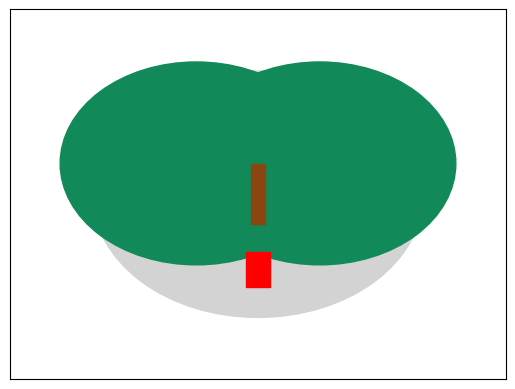

Reproduce this figure in Python.
import numpy as np
import matplotlib.pyplot as plt

def plot_chernoff_face(features):
    fig, ax = plt.subplots()

    # Set axis limits
    ax.set_xlim(-1.5, 1.5)
    ax.set_ylim(-1.5, 1.5)

    # Draw face outline
    face_outline = plt.Circle((0, 0), 1, color='lightgray', fill=True)
    ax.add_patch(face_outline)

    # Extract features
    eye_size = features[0]
    eye_spacing = features[1]
    eye_height = features[2]
    eye_color = tuple(features[3:6])  # Use a tuple for RGB color
    eye1_x = -eye_spacing / 2
    eye2_x = eye_spacing / 2

    # Draw eyes
    eye1 = plt.Circle((eye1_x, 0.25), eye_size, color=eye_color, fill=True)
    eye2 = plt.Circle((eye2_x, 0.25), eye_size, color=eye_color, fill=True)

    # Draw nose
    nose_height = features[6]
    nose_width = features[7]
    nose = plt.Rectangle((-nose_width / 2, -nose_height / 2), nose_width, nose_height, color='saddlebrown', fill=True)

    # Draw mouth
    mouth_width = features[8]
    mouth_height = features[9]
    mouth = plt.Rectangle((-mouth_width / 2, -0.75), mouth_width, mouth_height, angle=0, color='red', fill=True)

    # Add features to the plot
    ax.add_patch(eye1)
    ax.add_patch(eye2)
    ax.add_patch(nose)
    ax.add_patch(mouth)

    # Remove axis labels
    ax.set_xticks([])
    ax.set_yticks([])

    plt.show()

# Example: Randomly generated features
random_features = np.random.rand(10)
plot_chernoff_face(random_features)
